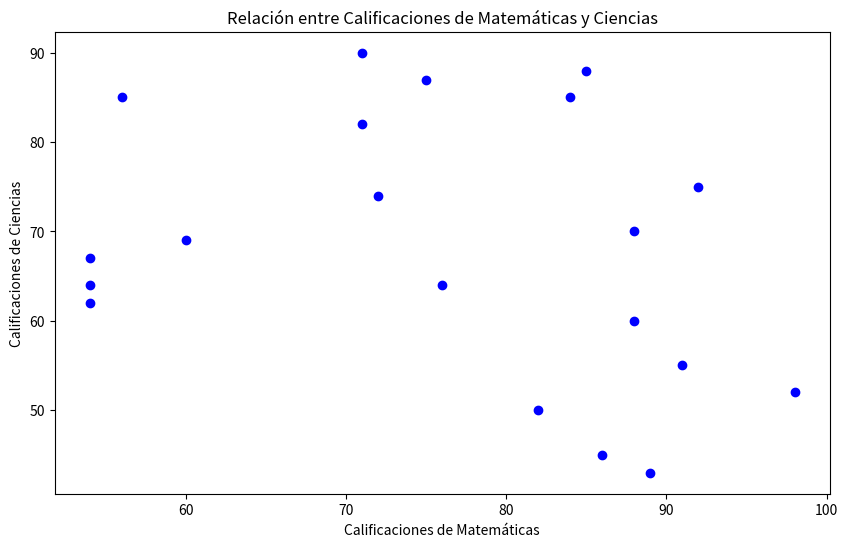
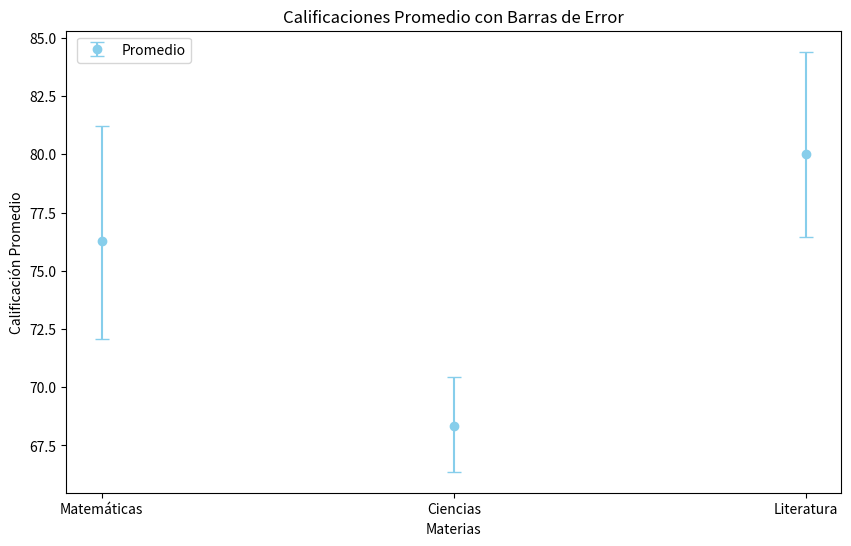
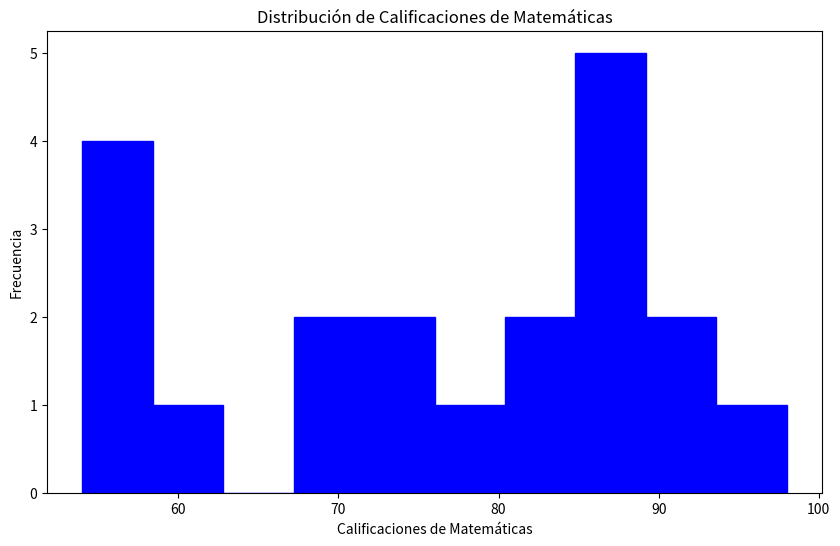

Write Python code to recreate these figures, in order.
import numpy as np
import matplotlib.pyplot as plt

rng = np.random.default_rng(42)

# Datos de calificaciones de los estudiantes
matematicas = rng.integers(50, 100, 20)
ciencias = rng.integers(40, 95, 20)
literatura = rng.integers(60, 100, 20)

# Datos de errores para el gráfico de barras de error
errores_matematicas = rng.uniform(2, 5, 2)
errores_matematicas = [min(errores_matematicas), max(errores_matematicas)]

errores_ciencias = rng.uniform(1, 4, 2)
errores_ciencias = [min(errores_ciencias), max(errores_ciencias)]

errores_literatura = rng.uniform(3, 6, 2)
errores_literatura = [min(errores_literatura), max(errores_literatura)]

# Gráfico de dispersión
plt.figure(figsize=(10, 6))
plt.scatter(matematicas, ciencias, color='blue')
plt.title('Relación entre Calificaciones de Matemáticas y Ciencias')
plt.xlabel('Calificaciones de Matemáticas')
plt.ylabel('Calificaciones de Ciencias')
plt.grid(False)
plt.show()

# Gráfico de barras de error con plt.errorbar()
materias = ['Matemáticas', 'Ciencias', 'Literatura']
calificaciones_promedio = [np.mean(matematicas), np.mean(ciencias), np.mean(literatura)]
errores = [errores_matematicas, errores_ciencias, errores_literatura]

# Usar un solo color para todos los elementos
color = 'skyblue'
plt.figure(figsize=(10, 6))
plt.errorbar(materias, calificaciones_promedio, yerr=np.transpose(errores), fmt='o', capsize=5, color='skyblue', label='Promedio')
plt.title('Calificaciones Promedio con Barras de Error')
plt.xlabel('Materias')
plt.ylabel('Calificación Promedio')
plt.legend(bbox_to_anchor=( 0.17, 1), loc='upper right', ncol=1)  # Ajustar la posición y el número de columnas
plt.grid(False)
plt.show()

# Histograma
plt.figure(figsize=(10, 6))
plt.hist(matematicas, bins=10, color='blue', edgecolor='blue')
plt.title('Distribución de Calificaciones de Matemáticas')
plt.xlabel('Calificaciones de Matemáticas')
plt.ylabel('Frecuencia')
plt.grid(False)
plt.show()
